Labelled photos from "dataset_banana", an image-classification folder in AlvianBe/computer_vision_ta. The possible labels are: overripe, ripe, unripe.

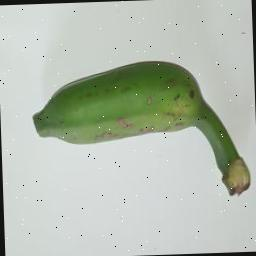
Label: unripe

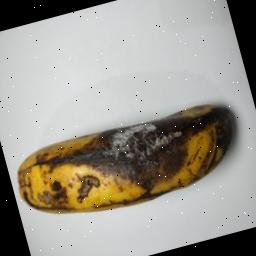
Label: overripe

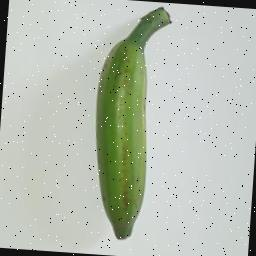
Label: unripe

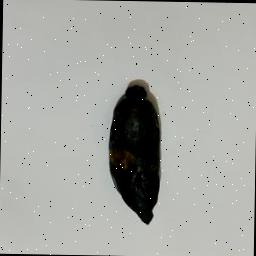
Label: overripe

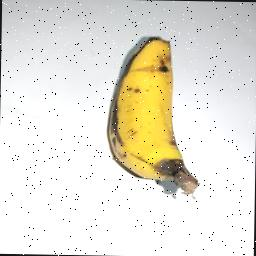
Label: ripe

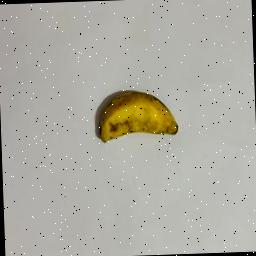
Label: ripe
